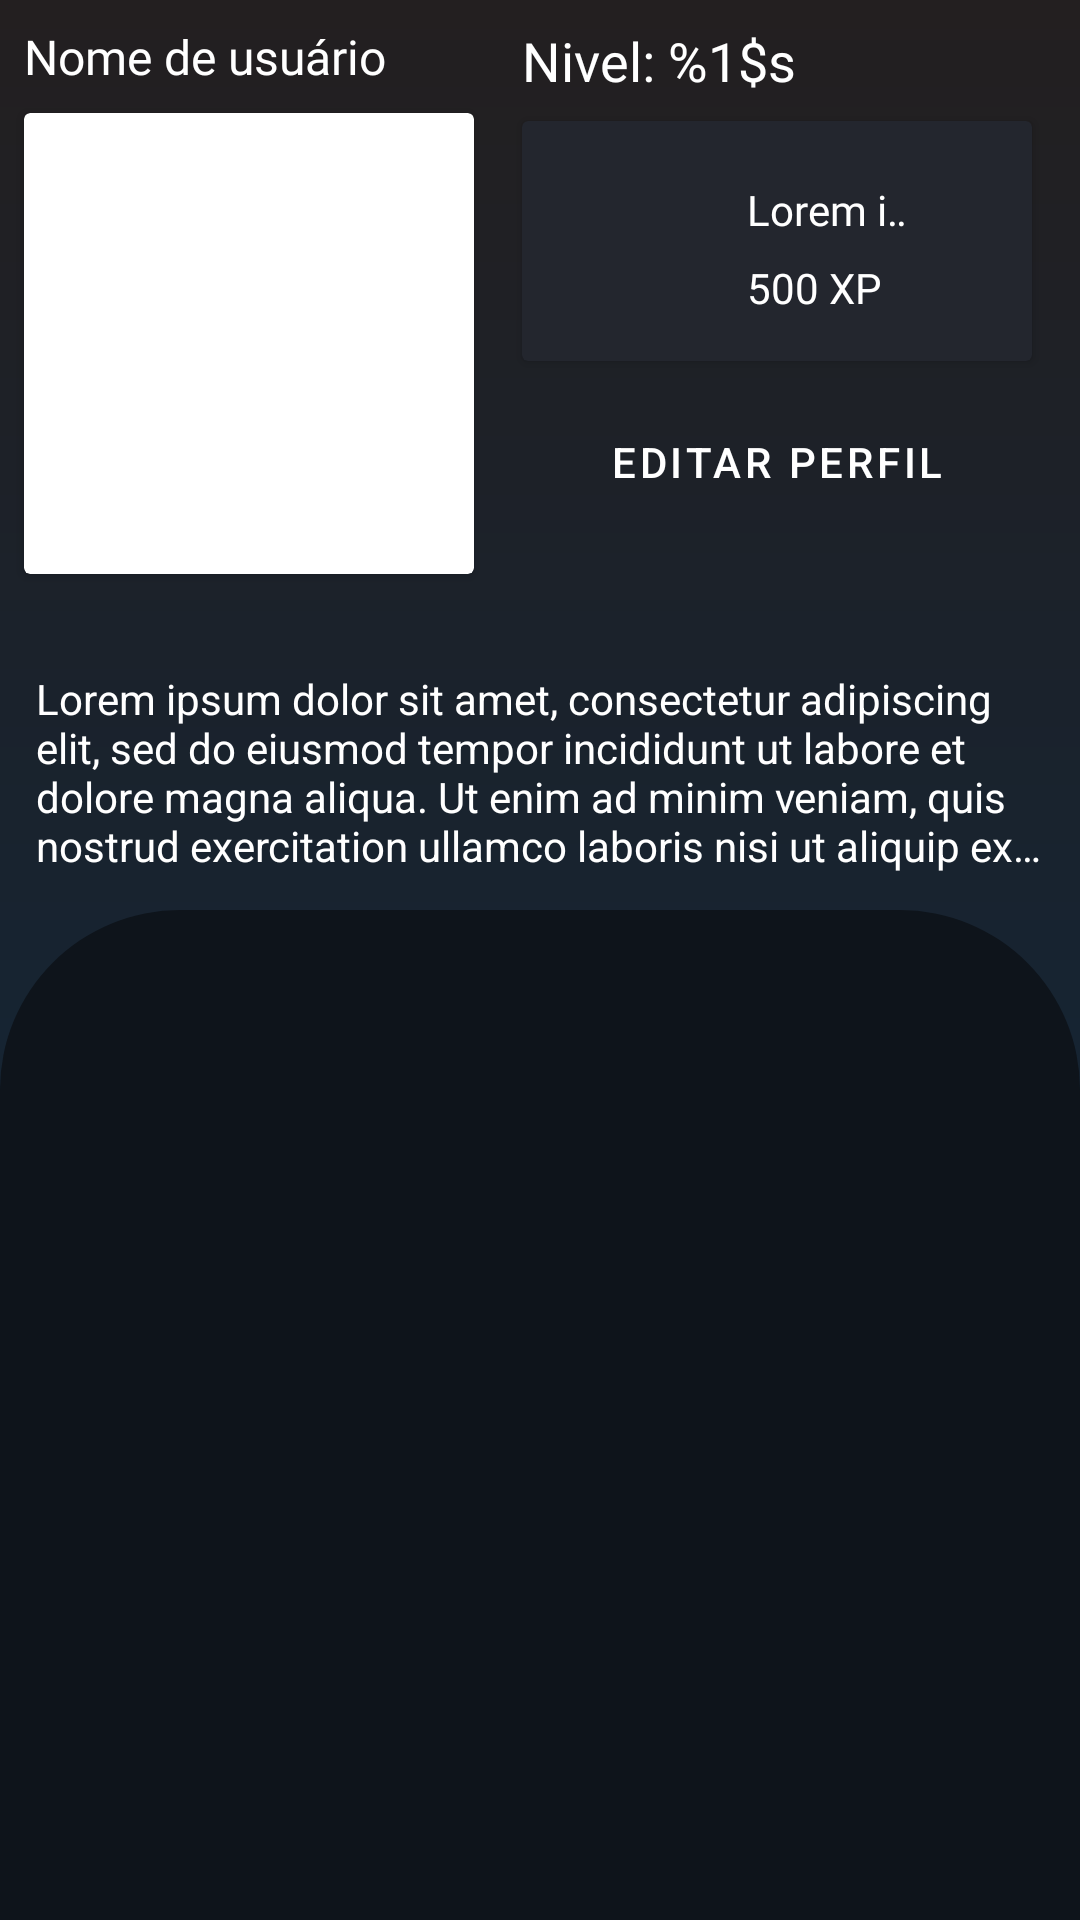

The Android layout XML behind this screen, and the referenced resources:
<!-- AndroidManifest.xml: application theme Theme.SteamRemaked -->
<!-- res/layout/fragment_main_perfil.xml -->
<?xml version="1.0" encoding="utf-8"?>
<androidx.constraintlayout.widget.ConstraintLayout xmlns:android="http://schemas.android.com/apk/res/android"
    xmlns:app="http://schemas.android.com/apk/res-auto"
    xmlns:tools="http://schemas.android.com/tools"
    android:layout_width="match_parent"
    android:layout_height="match_parent"
    android:background="@drawable/background_main">

    <TextView
        android:id="@+id/perfil_txt_nome"
        style="@style/Theme.SteamRemaked.FormTextView"
        android:layout_width="150dp"
        android:layout_marginStart="8dp"
        android:layout_marginTop="8dp"
        android:fontFamily="@font/poppins_medium"
        android:maxLines="1"
        android:text="@string/nome_usuario_steam"
        android:textSize="16sp"
        app:layout_constraintStart_toStartOf="parent"
        app:layout_constraintTop_toTopOf="parent" />

    <androidx.cardview.widget.CardView
        android:id="@+id/perfil_card"
        android:layout_width="0dp"
        android:layout_height="0dp"
        android:layout_marginTop="8dp"
        app:layout_constraintBottom_toTopOf="@id/profile_txt_bio"
        app:layout_constraintEnd_toEndOf="@+id/perfil_txt_nome"
        app:layout_constraintStart_toStartOf="@id/perfil_txt_nome"
        app:layout_constraintTop_toBottomOf="@id/perfil_txt_nome">

        <ImageView
            android:id="@+id/perfil_img_avatar"
            android:layout_width="match_parent"
            android:layout_height="match_parent"
            android:scaleType="centerCrop"
            tools:srcCompat="@tools:sample/avatars" />
    </androidx.cardview.widget.CardView>

    <TextView
        android:id="@+id/perfil_txt_nivel"
        android:layout_width="wrap_content"
        android:layout_height="wrap_content"
        android:layout_marginStart="16dp"
        android:layout_marginTop="8dp"
        android:fontFamily="@font/poppins_light"
        android:singleLine="true"
        android:text="@string/nivel"
        android:textColor="@color/white"
        android:textSize="18sp"
        app:layout_constraintStart_toEndOf="@id/perfil_card"
        app:layout_constraintTop_toTopOf="parent" />

    <androidx.cardview.widget.CardView
        android:id="@+id/carview_medalha"
        android:layout_width="0dp"
        android:layout_height="80dp"
        android:layout_marginStart="16dp"
        android:layout_marginTop="8dp"
        android:layout_marginEnd="16dp"
        android:backgroundTint="@color/cinza_fundo"
        app:layout_constraintEnd_toEndOf="parent"
        app:layout_constraintStart_toEndOf="@id/perfil_card"
        app:layout_constraintTop_toBottomOf="@id/perfil_txt_nivel">

        <ImageView
            android:layout_width="60dp"
            android:layout_height="60dp"
            android:layout_gravity="center|left"
            android:layout_marginStart="10dp"
            android:scaleType="centerCrop"
            tools:srcCompat="@tools:sample/avatars" />

        <TextView
            android:layout_width="60dp"
            android:layout_height="wrap_content"
            android:layout_gravity="center|top"
            android:layout_marginStart="20dp"
            android:layout_marginTop="20dp"
            android:ellipsize="marquee"
            android:fontFamily="@font/poppins_medium"
            android:singleLine="true"
            android:text="@string/teste"
            android:textColor="@color/white" />

        <TextView
            android:layout_width="60dp"
            android:layout_height="wrap_content"
            android:layout_gravity="center|bottom"
            android:layout_marginStart="20dp"
            android:layout_marginBottom="15dp"
            android:ellipsize="marquee"
            android:singleLine="true"
            android:text="500 XP"
            android:textColor="@color/white" />
    </androidx.cardview.widget.CardView>

    <Button
        android:id="@+id/perfil_edt_editarPerfil"
        style="@style/Theme.SteamRemaked.FormButton"
        android:layout_width="0dp"
        android:layout_marginTop="8dp"
        android:layout_marginEnd="0dp"
        android:layout_marginStart="0dp"
        android:backgroundTint="@color/azul_escuro"
        android:text="@string/editar_perfil"
        android:textColor="@color/white"
        app:layout_constraintEnd_toEndOf="@id/carview_medalha"
        app:layout_constraintStart_toStartOf="@id/carview_medalha"
        app:layout_constraintBottom_toBottomOf="@id/perfil_card"
        app:layout_constraintTop_toBottomOf="@id/carview_medalha" />

    <TextView
        android:id="@+id/profile_txt_bio"
        style="@style/Theme.SteamRemaked.FormTextView"
        android:layout_marginTop="32dp"
        android:ellipsize="end"
        android:maxLines="4"
        android:paddingStart="12dp"
        android:paddingEnd="12dp"
        android:text="@string/teste"
        app:layout_constraintEnd_toEndOf="parent"
        app:layout_constraintStart_toStartOf="parent"
        app:layout_constraintTop_toBottomOf="@id/perfil_card" />

    <View
        android:layout_width="match_parent"
        android:layout_height="0dp"
        android:background="@drawable/view_perfil_style"
        android:layout_marginTop="12dp"
        app:layout_constraintStart_toStartOf="parent"
        app:layout_constraintEnd_toEndOf="parent"
        app:layout_constraintBottom_toBottomOf="parent"
        app:layout_constraintTop_toBottomOf="@id/profile_txt_bio"
       />

</androidx.constraintlayout.widget.ConstraintLayout>
<!-- resources referenced by this layout -->
<resources>
  <color name="azul_escuro">#0b2841</color>
  <color name="cinza_fundo">#23262E</color>
  <color name="white">#FFFFFFFF</color>
  <!-- drawable background_main (drawable) -->
  <?xml version="1.0" encoding="utf-8"?>
  <shape
      xmlns:android="http://schemas.android.com/apk/res/android"
      >
  
  
  
  
      <gradient
          android:startColor="@color/preto"
          android:endColor="@color/azul_escuro"
          android:angle="270"
  
          />
  
  
  </shape>
  <!-- drawable view_perfil_style (drawable) -->
  <?xml version="1.0" encoding="utf-8"?>
  <shape xmlns:android="http://schemas.android.com/apk/res/android">
  
      <corners android:topLeftRadius="60dp"
          android:topRightRadius="60dp"/>
  
      <solid android:color="@color/cinza_borda"/>
  </shape>
  <string name="editar_perfil">Editar perfil</string>
  <string name="nivel">Nivel: %1$s</string>
  <string name="nome_usuario_steam">Nome de usuário Steam</string>
  <string name="teste">Lorem ipsum dolor sit amet, consectetur adipiscing elit, sed do eiusmod tempor incididunt ut labore et dolore magna aliqua. Ut enim ad minim veniam, quis nostrud exercitation ullamco laboris nisi ut aliquip ex ea commodo consequat. Duis aute irure dolor in reprehenderit in voluptate velit esse cillum dolore eu fugiat nulla pariatur. Excepteur sint occaecat cupidatat non proident, sunt in culpa qui officia deserunt mollit anim id est laborum.</string>
  <style name="Theme.SteamRemaked.FormButton" parent="Widget.MaterialComponents.Button">
          <item name="android:layout_width">match_parent</item>
          <item name="android:layout_height">wrap_content</item>
          <item name="android:backgroundTint">@color/btn_selector</item>
          <item name="android:textColor">@color/preto_azul_escuro</item>
          <item name="android:padding">16dp</item>
          <item name="android:layout_marginStart">70dp</item>
          <item name="android:layout_marginEnd">70dp</item>
          <item name="android:layout_marginTop">24dp</item>
          <item name="android:layout_marginBottom">12dp</item>
      </style>
  <style name="Theme.SteamRemaked.FormTextView">
          <item name="android:layout_width">wrap_content</item>
          <item name="android:layout_height">wrap_content</item>
          <item name="android:textColor">@color/white</item>
      </style>
  <style name="Theme.SteamRemaked" parent="Theme.MaterialComponents.DayNight.NoActionBar">
          
          <item name="colorPrimary">@color/preto_azul</item>
          <item name="colorPrimaryVariant">@color/preto_azul_escuro</item>
          <item name="colorOnPrimary">@color/white</item>
          
          <item name="colorSecondary">@color/teal_200</item>
          <item name="colorSecondaryVariant">@color/teal_700</item>
          <item name="colorOnSecondary">@color/black</item>
          
          <item name="android:statusBarColor" tools:targetApi="l">?attr/colorPrimaryVariant</item>
          
      </style>
  <color name="preto">#231F20</color>
  <color name="cinza_borda">#0E141B</color>
  <color name="preto_azul_escuro">#010d21</color>
  <color name="preto_azul">#0D0551</color>
  <color name="teal_200">#FF03DAC5</color>
  <color name="teal_700">#FF018786</color>
  <color name="black">#FF000000</color>
</resources>
